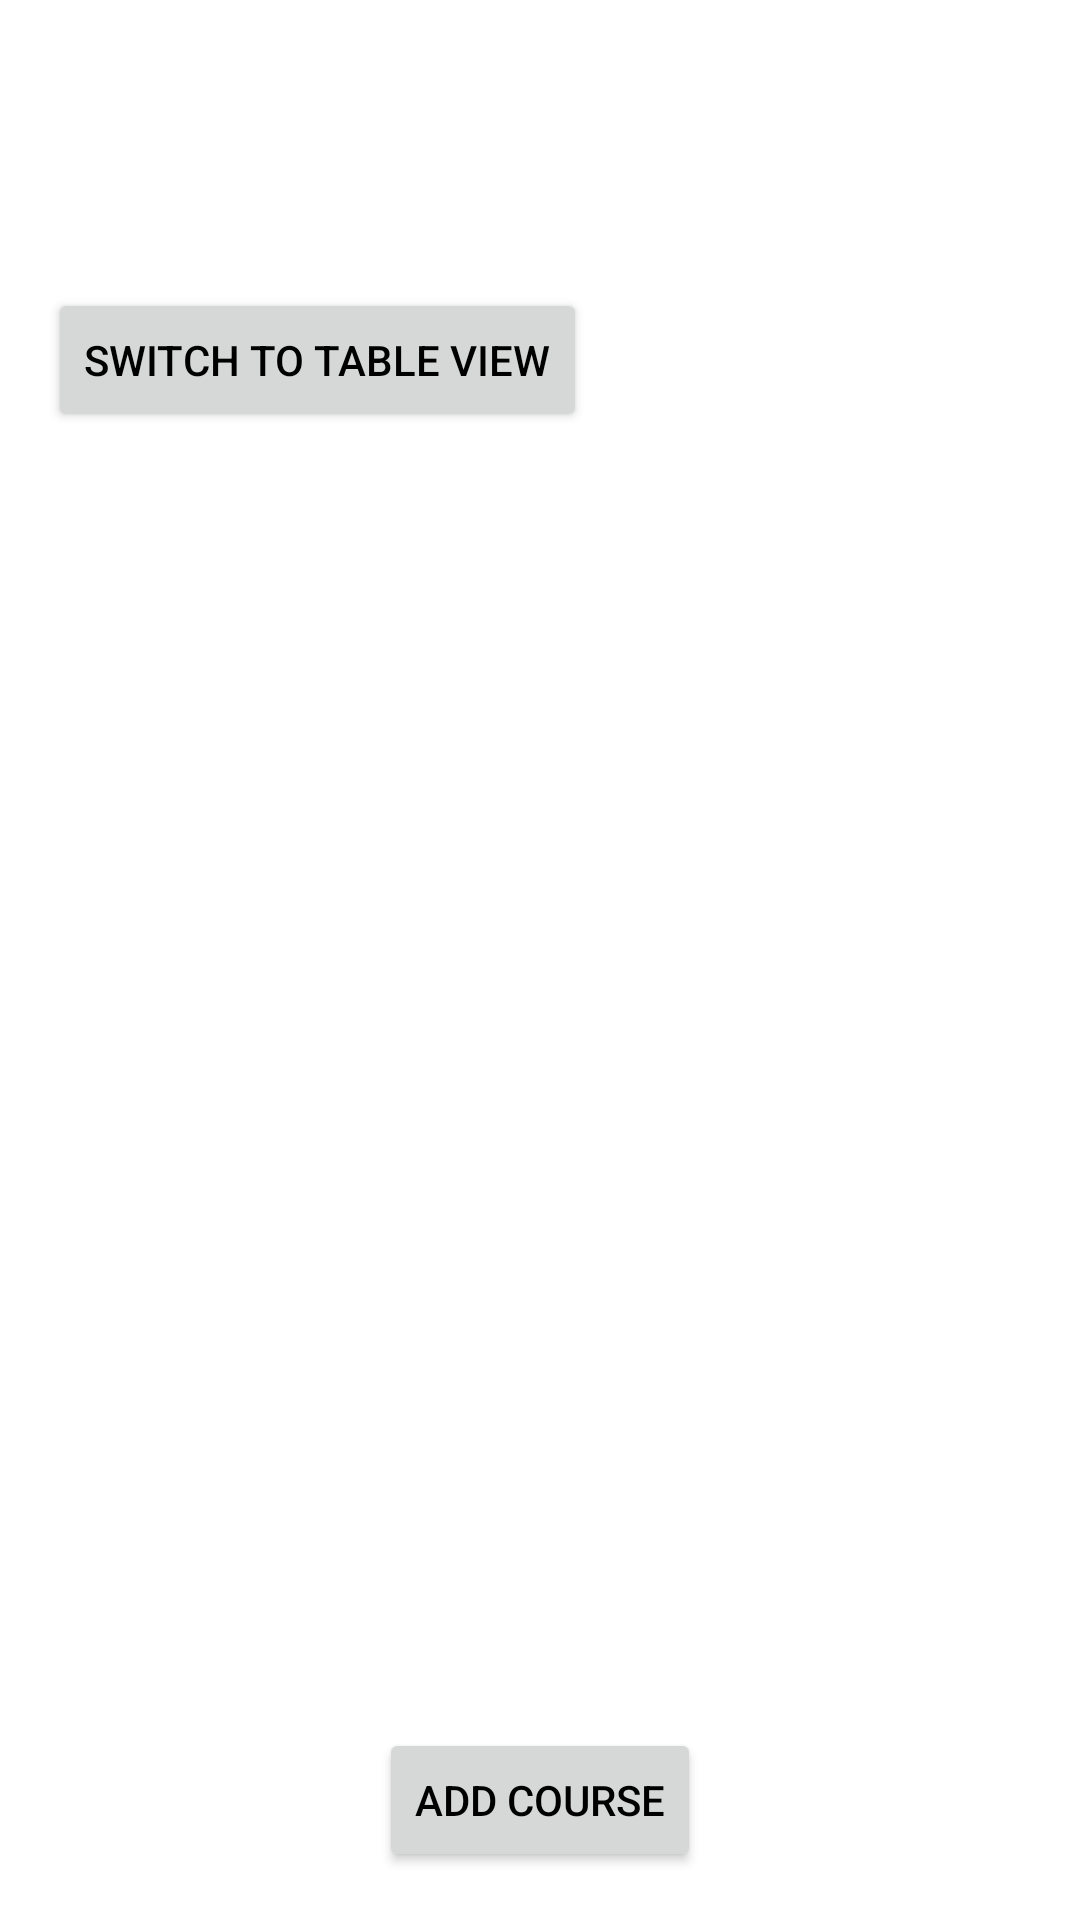

The Android layout XML behind this screen, and the referenced resources:
<!-- AndroidManifest.xml: application theme Theme.MyTimetable -->
<!-- res/layout/activity_main.xml -->
<?xml version="1.0" encoding="utf-8"?>
<RelativeLayout xmlns:android="http://schemas.android.com/apk/res/android"
    android:layout_width="match_parent"
    android:layout_height="match_parent"
    android:orientation="vertical"
    android:padding="16dp">

    
    <Button
        android:id="@+id/switchButton"
        android:layout_width="wrap_content"
        android:layout_height="wrap_content"
        android:text="Switch to Table View"
        android:layout_gravity="center_horizontal"
        android:layout_marginTop="80dp" />

    <androidx.recyclerview.widget.RecyclerView
        android:id="@+id/recyclerView"
        android:layout_width="match_parent"
        android:layout_height="match_parent"
        android:layout_marginTop="130dp" />

    <Button
        android:id="@+id/addCourseButton"
        android:layout_width="wrap_content"
        android:layout_height="wrap_content"
        android:text="Add Course"
        android:layout_alignParentBottom="true"
        android:layout_centerHorizontal="true"
        android:layout_marginTop="200dp" />


</RelativeLayout>
<!-- resources referenced by this layout -->
<resources>
  <style name="Theme.MyTimetable" parent="Theme.AppCompat.Light.DarkActionBar">
          
  
          
          <item name="colorPrimary">@color/colorPrimary</item>
  
          
          <item name="colorPrimaryDark">@color/colorPrimaryDark</item>
  
          
          <item name="colorAccent">@color/colorAccent</item>
  
          
          <item name="android:windowBackground">@android:color/white</item>
  
          
          <item name="android:textColorPrimary">@android:color/black</item>
          <item name="android:textColorSecondary">@android:color/darker_gray</item>
  
          
          
      </style>
  <color name="colorPrimary">#6200EE</color>
  <color name="colorPrimaryDark">#3700B3</color>
  <color name="colorAccent">#03DAC5</color>
</resources>
